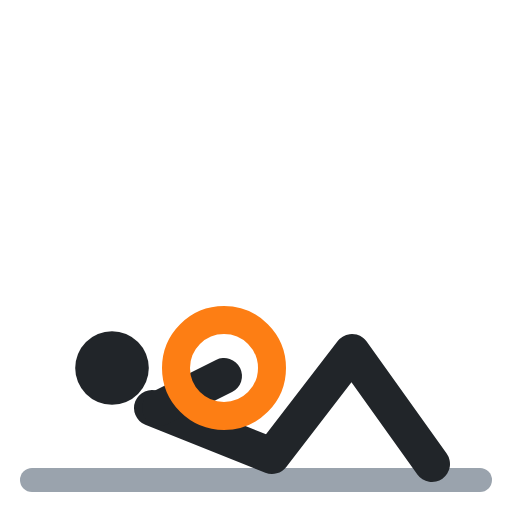
t = 0.00 s
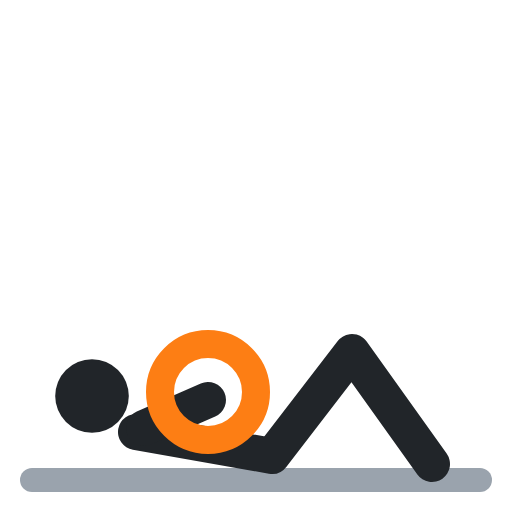
t = 0.40 s
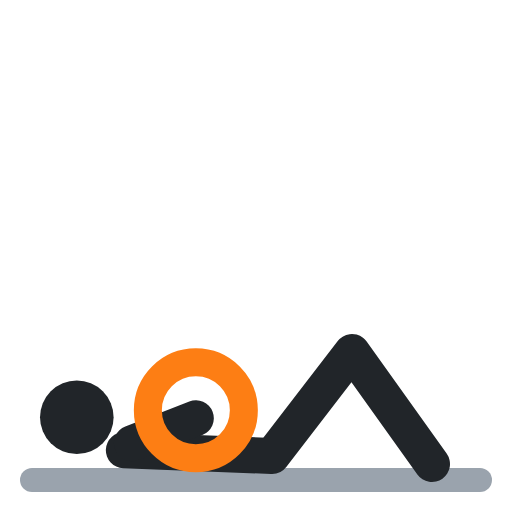
t = 0.60 s
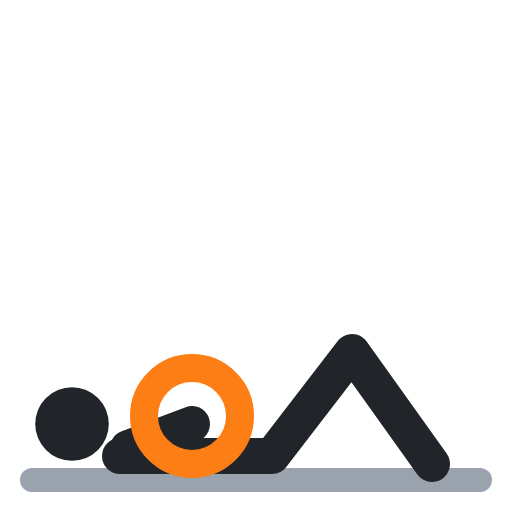
t = 1.00 s
t = 1.40 s: frame unchanged from t = 0.40 s, image omitted
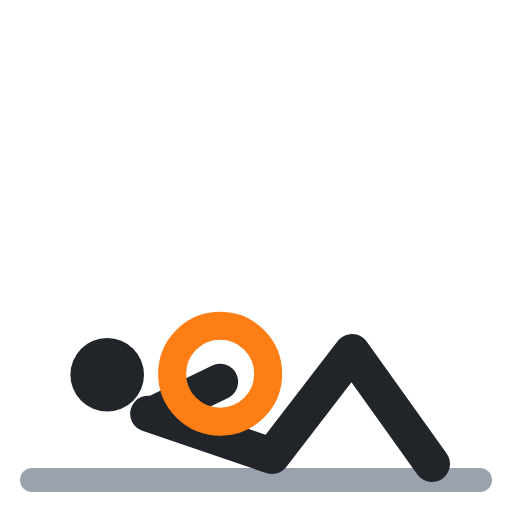
t = 1.60 s

The animated SVG that drew these frames (rendered in a browser with its animation timeline set to each time). Animation: 6 SMIL elements (animate=6); one cycle of 2.00 s, repeats indefinitely.

<svg xmlns="http://www.w3.org/2000/svg" viewBox="0 0 64 64" fill="none" stroke-linecap="round" stroke-linejoin="round"><polyline points="4,60 60,60" stroke="#9aa3ad" stroke-width="3"/><circle cx="14" cy="46" r="4.6" fill="#212529"><animate attributeName="cx" values="14;9;9;14;14" keyTimes="0;.4;.5;.9;1" calcMode="spline" keySplines=".45 0 .55 1;.45 0 .55 1;.45 0 .55 1;.45 0 .55 1" dur="2s" repeatCount="indefinite"/><animate attributeName="cy" values="46;53;53;46;46" keyTimes="0;.4;.5;.9;1" calcMode="spline" keySplines=".45 0 .55 1;.45 0 .55 1;.45 0 .55 1;.45 0 .55 1" dur="2s" repeatCount="indefinite"/></circle><polyline points="19,51 34,57 44,44 54,58" stroke="#212529" stroke-width="4.5"><animate attributeName="points" values="19,51 34,57 44,44 54,58;15,57 34,57 44,44 54,58;15,57 34,57 44,44 54,58;19,51 34,57 44,44 54,58;19,51 34,57 44,44 54,58" keyTimes="0;.4;.5;.9;1" calcMode="spline" keySplines=".45 0 .55 1;.45 0 .55 1;.45 0 .55 1;.45 0 .55 1" dur="2s" repeatCount="indefinite"/></polyline><polyline points="20,51 28,47" stroke="#212529" stroke-width="4.5"><animate attributeName="points" values="20,51 28,47;16,56 24,53;16,56 24,53;20,51 28,47;20,51 28,47" keyTimes="0;.4;.5;.9;1" calcMode="spline" keySplines=".45 0 .55 1;.45 0 .55 1;.45 0 .55 1;.45 0 .55 1" dur="2s" repeatCount="indefinite"/></polyline><circle cx="28" cy="46" r="6" stroke="#fd7e14" stroke-width="3.5"><animate attributeName="cx" values="28;24;24;28;28" keyTimes="0;.4;.5;.9;1" calcMode="spline" keySplines=".45 0 .55 1;.45 0 .55 1;.45 0 .55 1;.45 0 .55 1" dur="2s" repeatCount="indefinite"/><animate attributeName="cy" values="46;52;52;46;46" keyTimes="0;.4;.5;.9;1" calcMode="spline" keySplines=".45 0 .55 1;.45 0 .55 1;.45 0 .55 1;.45 0 .55 1" dur="2s" repeatCount="indefinite"/></circle></svg>
